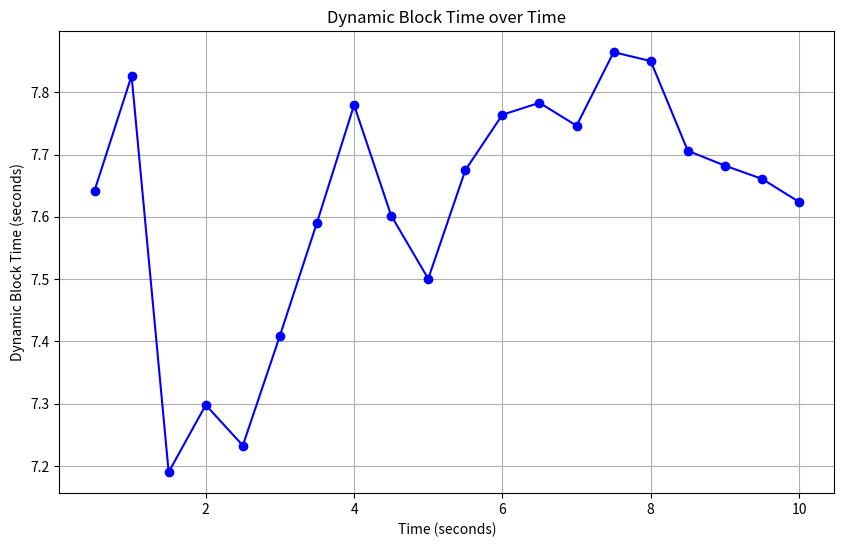

Reproduce this figure in Python.
import numpy as np
import matplotlib.pyplot as plt

def calculate_cumulative_stats(lambda_rate, time_period, size_mean, size_std, alpha, m, r, i, d, beta, theta, gamma,step_size,):
    # Update time_period to reflect the new observation unit
    num_steps = int(time_period / step_size)
    
    # Initialize variables
    arrival_counts = np.random.poisson(lambda_rate * step_size, size=num_steps)
    print("Arrival counts:", arrival_counts)
    sizes = [np.random.normal(size_mean, size_std, size=arrival_counts[t]) for t in range(num_steps)]
    print("Sizes:", sizes)

    # Calculate the total volume of objects at each time step
    total_volumes = np.array([np.sum(sizes[t]) for t in range(num_steps)])

    # Initialize results
    frequencies = np.zeros(num_steps)
    average_sizes = np.zeros(num_steps)
    size_change_rates = np.zeros(num_steps)
    dynamic_blocktimes = np.zeros(num_steps)

    # Calculate the cumulative state from 1 second onwards
    for t in range(num_steps):
        # Total number of objects and total volume from 0 to the current time point
        
        n = np.sum(arrival_counts[:t+1])
        print(n)
        V_total = np.sum(total_volumes[:t+1])
        
        # Calculate frequency and average size
        frequencies[t] = n / ((t + 1) * step_size)
        average_sizes[t] = V_total / n if n > 0 else 0
        
        # Calculate the rate of change in object size
        all_sizes = np.concatenate(sizes[:t+1])  # All sizes from step 0 to step t
        size_changes = all_sizes[1:] - all_sizes[:-1]  # Calculate the change
        size_change_rates[t] = np.mean(size_changes) if len(size_changes) > 0 else 0  # Calculate average change rate
        
        # Calculate dynamic block time interval D
        Frequency = frequencies[t]
        AverageSize = average_sizes[t]
        SizeChangeRate = size_change_rates[t]
        D = (beta*((alpha * m * d) / i) + theta*i+gamma*d*r) / (beta*Frequency + theta*AverageSize + gamma*SizeChangeRate)
        dynamic_blocktimes[t] = D
        
        # If the calculated dynamic block time is less than t, record the time and print V_total and V_total/m
        if D < (t + 1) * step_size:
            print(f"At time {(t + 1) * step_size:.1f} seconds, D < t: D = {D:.2f}, V_total = {V_total:.2f}, V_total/m = {V_total/m:.2f}")
        
        # When (t + 1) * step_size == d, record and print V_total and V_total/m
        if (t + 1) * step_size == d:
            print(f"At time {(t + 1) * step_size:.1f} seconds, t = d: V_total = {V_total:.2f}, V_total/m = {V_total/m:.2f}")

    # Print results
    print("Time\tCumulative Frequency (objects/sec)\tCumulative Average Size (units)\tCumulative Size Change Rate (units/sec)\tDynamic Block Time (sec)")
    for t in range(num_steps):
        print(f"Time {(t + 1) * step_size:.1f}: Cumulative Frequency = {frequencies[t]:.2f}, Cumulative Average Size = {average_sizes[t]:.2f}, Cumulative Size Change Rate = {size_change_rates[t]:.2f}, Dynamic Block Time = {dynamic_blocktimes[t]:.2f}")

    # Plot the results
    plt.figure(figsize=(10, 6))
    plt.plot(np.arange(step_size, time_period + step_size, step_size), dynamic_blocktimes, marker='o', linestyle='-', color='b')
    plt.xlabel('Time (seconds)')
    plt.ylabel('Dynamic Block Time (seconds)')
    plt.title('Dynamic Block Time over Time')
    plt.grid(True)
    plt.show()

# Call the function
calculate_cumulative_stats(
    lambda_rate=20, #average txs arrival rate
    time_period=10, 
    size_mean=20, #average size of txs
    size_std=0, 
    alpha=0.20,   # Ideal block space ratio
    m=20000,      # Maximum block capacity
    r=0,       # Ideal transaction change rate
    i=200,        # Ideal number of transactions per block
    d=6,         # Ideal block interval time
    beta=0.49,
    theta=0.5,
    gamma=0.01,
    step_size=0.5, # Observation unit of 0.5 seconds
)
